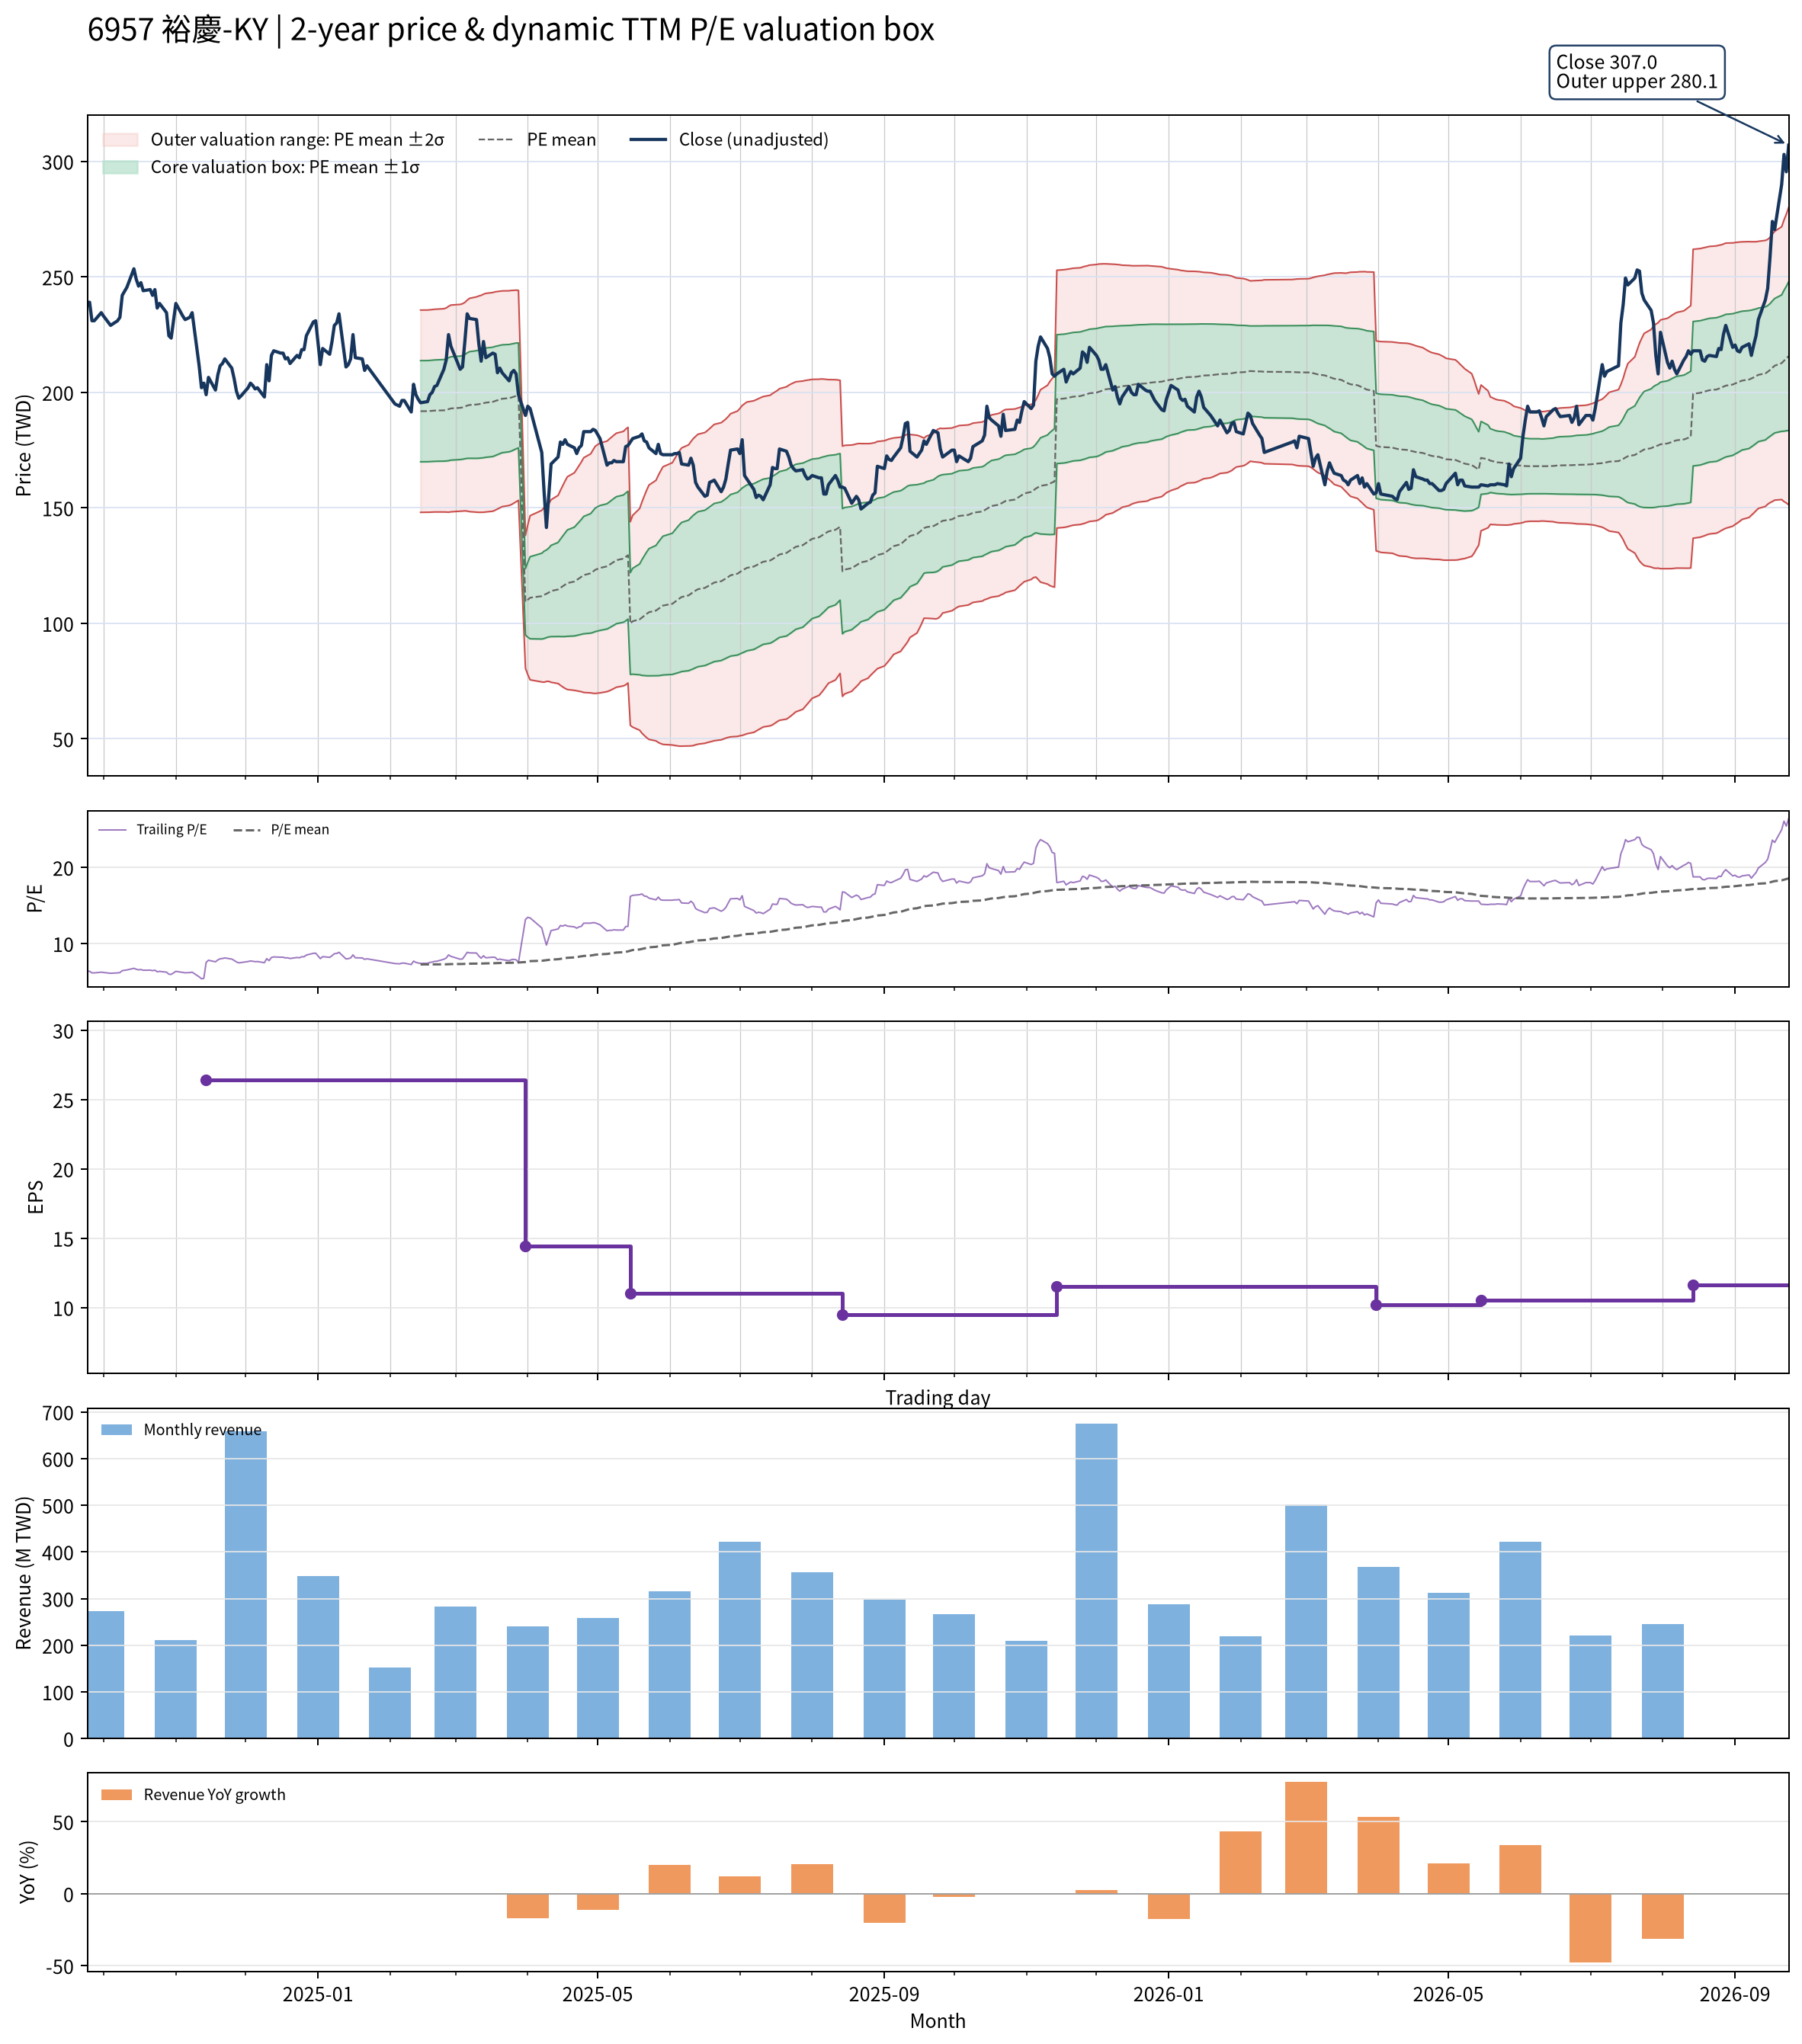

The file beside this chart, header and first rows:
date, close, available_date, period_end, ttm_eps, pe, pe_mean, pe_std, price_m2, price_m1, price_mean, price_p1, price_p2, forward_eps, forward_pe, forward_pe_mean, forward_pe_std, forward_price_m2, forward_price_m1, forward_price_mean, forward_price_p1, forward_price_p2
2024-09-24, 239, 2024-08-14, 2024-06-30, 37.53, 6.368, , , , , , , , , , , , , , , , 
2024-09-25, 239, 2024-08-14, 2024-06-30, 37.53, 6.368, , , , , , , , , , , , , , , , 
2024-09-26, 231, 2024-08-14, 2024-06-30, 37.53, 6.155, , , , , , , , , , , , , , , , 
2024-09-27, 231, 2024-08-14, 2024-06-30, 37.53, 6.155, , , , , , , , , , , , , , , , 
2024-09-30, 234.5, 2024-08-14, 2024-06-30, 37.53, 6.248, , , , , , , , , , , , , , , , 
2024-10-01, 233, 2024-08-14, 2024-06-30, 37.53, 6.208, , , , , , , , , , , , , , , , 
2024-10-04, 229, 2024-08-14, 2024-06-30, 37.53, 6.102, , , , , , , , , , , , , , , , 
2024-10-07, 231, 2024-08-14, 2024-06-30, 37.53, 6.155, , , , , , , , , , , , , , , , 
2024-10-08, 232.5, 2024-08-14, 2024-06-30, 37.53, 6.195, , , , , , , , , , , , , , , , 
2024-10-09, 242, 2024-08-14, 2024-06-30, 37.53, 6.448, , , , , , , , , , , , , , , , 
2024-10-11, 245.5, 2024-08-14, 2024-06-30, 37.53, 6.541, , , , , , , , , , , , , , , , 
2024-10-14, 253.5, 2024-08-14, 2024-06-30, 37.53, 6.755, , , , , , , , , , , , , , , , 
2024-10-15, 249, 2024-08-14, 2024-06-30, 37.53, 6.635, , , , , , , , , , , , , , , , 
2024-10-16, 246, 2024-08-14, 2024-06-30, 37.53, 6.555, , , , , , , , , , , , , , , , 
2024-10-17, 247.5, 2024-08-14, 2024-06-30, 37.53, 6.595, , , , , , , , , , , , , , , , 
2024-10-18, 244, 2024-08-14, 2024-06-30, 37.53, 6.501, , , , , , , , , , , , , , , , 
2024-10-21, 244.5, 2024-08-14, 2024-06-30, 37.53, 6.515, , , , , , , , , , , , , , , , 
2024-10-22, 242, 2024-08-14, 2024-06-30, 37.53, 6.448, , , , , , , , , , , , , , , , 
2024-10-23, 244.5, 2024-08-14, 2024-06-30, 37.53, 6.515, , , , , , , , , , , , , , , , 
2024-10-24, 236.5, 2024-08-14, 2024-06-30, 37.53, 6.302, , , , , , , , , , , , , , , , 
2024-10-25, 238.5, 2024-08-14, 2024-06-30, 37.53, 6.355, , , , , , , , , , , , , , , , 
2024-10-28, 234.5, 2024-08-14, 2024-06-30, 37.53, 6.248, , , , , , , , , , , , , , , , 
2024-10-29, 224.5, 2024-08-14, 2024-06-30, 37.53, 5.982, , , , , , , , , , , , , , , , 
2024-10-30, 223.5, 2024-08-14, 2024-06-30, 37.53, 5.955, , , , , , , , , , , , , , , , 
2024-11-01, 238.5, 2024-08-14, 2024-06-30, 37.53, 6.355, , , , , , , , , , , , , , , , 
2024-11-04, 233, 2024-08-14, 2024-06-30, 37.53, 6.208, , , , , , , , , , , , , , , , 
2024-11-05, 231.5, 2024-08-14, 2024-06-30, 37.53, 6.168, , , , , , , , , , , , , , , , 
2024-11-06, 232, 2024-08-14, 2024-06-30, 37.53, 6.182, , , , , , , , , , , , , , , , 
2024-11-07, 232.5, 2024-08-14, 2024-06-30, 37.53, 6.195, , , , , , , , , , , , , , , , 
2024-11-08, 234.5, 2024-08-14, 2024-06-30, 37.53, 6.248, , , , , , , , , , , , , , , , 
2024-11-11, 211.5, 2024-08-14, 2024-06-30, 37.53, 5.635, , , , , , , , , , , , , , , , 
2024-11-12, 202, 2024-08-14, 2024-06-30, 37.53, 5.382, , , , , , , , , , , , , , , , 
2024-11-13, 204, 2024-08-14, 2024-06-30, 37.53, 5.436, , , , , , , , , , , , , , , , 
2024-11-14, 199, 2024-11-14, 2024-09-30, 26.42, 7.532, , , , , , , , , , , , , , , , 
2024-11-15, 206.5, 2024-11-14, 2024-09-30, 26.42, 7.816, , , , , , , , , , , , , , , , 
2024-11-18, 201, 2024-11-14, 2024-09-30, 26.42, 7.608, , , , , , , , , , , , , , , , 
2024-11-19, 207.5, 2024-11-14, 2024-09-30, 26.42, 7.854, , , , , , , , , , , , , , , , 
2024-11-20, 211.5, 2024-11-14, 2024-09-30, 26.42, 8.005, , , , , , , , , , , , , , , , 
2024-11-21, 212.5, 2024-11-14, 2024-09-30, 26.42, 8.043, , , , , , , , , , , , , , , , 
2024-11-22, 214.5, 2024-11-14, 2024-09-30, 26.42, 8.119, , , , , , , , , , , , , , , , 
2024-11-25, 210.5, 2024-11-14, 2024-09-30, 26.42, 7.967, , , , , , , , , , , , , , , , 
2024-11-26, 206, 2024-11-14, 2024-09-30, 26.42, 7.797, , , , , , , , , , , , , , , , 
2024-11-27, 200.5, 2024-11-14, 2024-09-30, 26.42, 7.589, , , , , , , , , , , , , , , , 
2024-11-28, 197.5, 2024-11-14, 2024-09-30, 26.42, 7.475, , , , , , , , , , , , , , , , 
2024-11-29, 198.5, 2024-11-14, 2024-09-30, 26.42, 7.513, , , , , , , , , , , , , , , , 
2024-12-02, 202, 2024-11-14, 2024-09-30, 26.42, 7.646, , , , , , , , , , , , , , , , 
2024-12-03, 204, 2024-11-14, 2024-09-30, 26.42, 7.721, , , , , , , , , , , , , , , , 
2024-12-04, 203, 2024-11-14, 2024-09-30, 26.42, 7.684, , , , , , , , , , , , , , , , 
2024-12-05, 201.5, 2024-11-14, 2024-09-30, 26.42, 7.627, , , , , , , , , , , , , , , , 
2024-12-06, 202, 2024-11-14, 2024-09-30, 26.42, 7.646, , , , , , , , , , , , , , , , 
2024-12-09, 198, 2024-11-14, 2024-09-30, 26.42, 7.494, , , , , , , , , , , , , , , , 
2024-12-10, 212, 2024-11-14, 2024-09-30, 26.42, 8.024, , , , , , , , , , , , , , , , 
2024-12-11, 205, 2024-11-14, 2024-09-30, 26.42, 7.759, , , , , , , , , , , , , , , , 
2024-12-12, 216, 2024-11-14, 2024-09-30, 26.42, 8.176, , , , , , , , , , , , , , , , 
2024-12-13, 218, 2024-11-14, 2024-09-30, 26.42, 8.251, , , , , , , , , , , , , , , , 
2024-12-16, 217, 2024-11-14, 2024-09-30, 26.42, 8.213, , , , , , , , , , , , , , , , 
2024-12-17, 217, 2024-11-14, 2024-09-30, 26.42, 8.213, , , , , , , , , , , , , , , , 
2024-12-18, 214.5, 2024-11-14, 2024-09-30, 26.42, 8.119, , , , , , , , , , , , , , , , 
2024-12-19, 215, 2024-11-14, 2024-09-30, 26.42, 8.138, , , , , , , , , , , , , , , , 
2024-12-20, 212.5, 2024-11-14, 2024-09-30, 26.42, 8.043, , , , , , , , , , , , , , , , 
... 427 more rows
